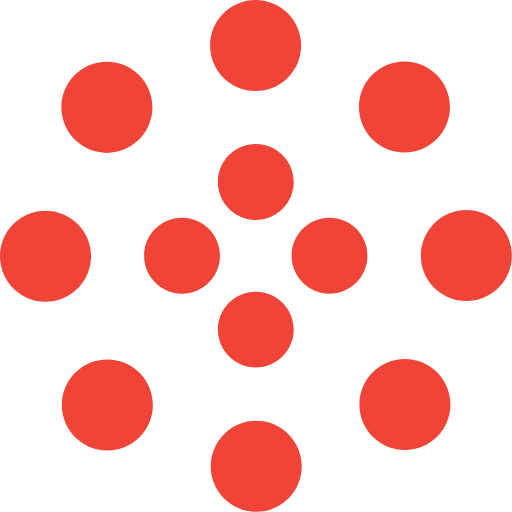
t = 0.00 s
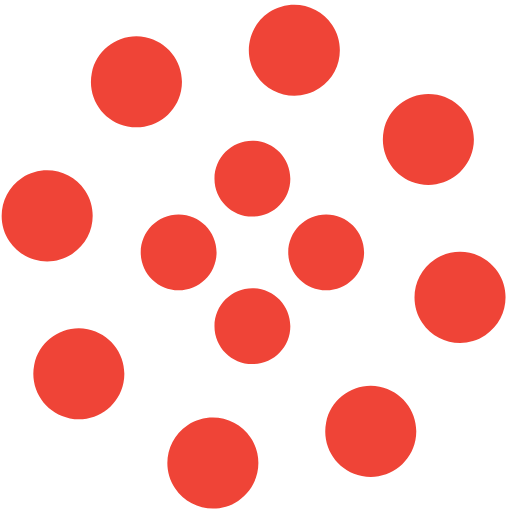
t = 1.25 s
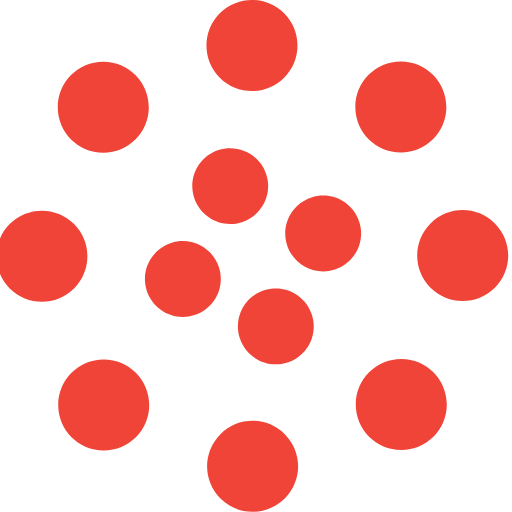
t = 2.00 s
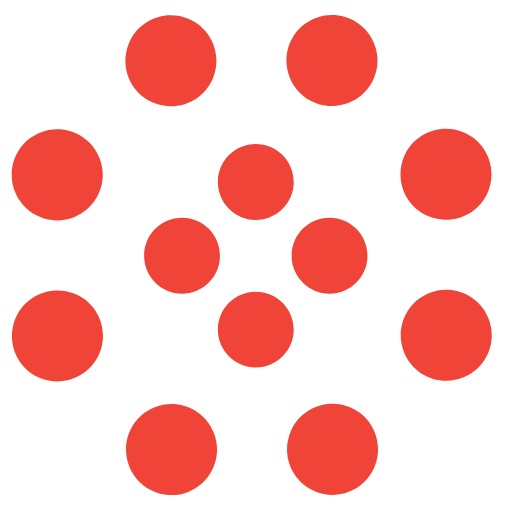
t = 2.50 s
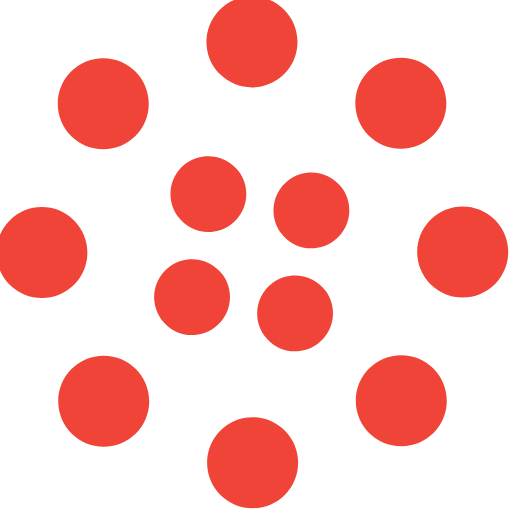
t = 4.00 s
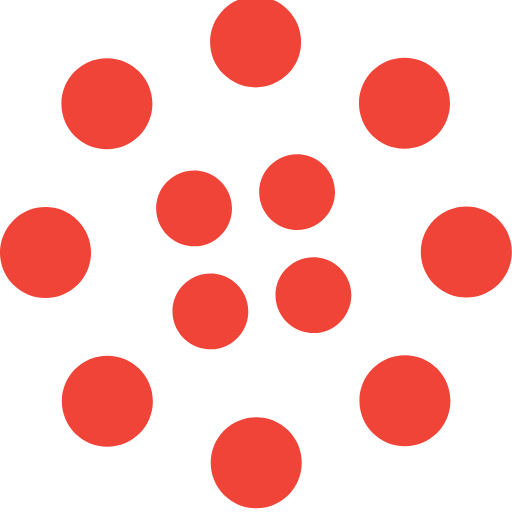
t = 6.00 s

The animated SVG that drew these frames (rendered in a browser with its animation timeline set to each time). Animation: 2 SMIL elements (animateTransform=2); one cycle of 8.00 s, repeats indefinitely.

<svg width="100%" height="100%" viewBox="0 0 135 135" xmlns="http://www.w3.org/2000/svg" fill="#ef4437">
    <path d="M67.447 58c5.523 0 10-4.477 10-10s-4.477-10-10-10-10 4.477-10 10 4.477 10 10 10zm9.448 9.447c0 5.523 4.477 10 10 10 5.522 0 10-4.477 10-10s-4.478-10-10-10c-5.523 0-10 4.477-10 10zm-9.448 9.448c-5.523 0-10 4.477-10 10 0 5.522 4.477 10 10 10s10-4.478 10-10c0-5.523-4.477-10-10-10zM58 67.447c0-5.523-4.477-10-10-10s-10 4.477-10 10 4.477 10 10 10 10-4.477 10-10z">
        <animateTransform
            attributeName="transform"
            type="rotate"
            from="0 67 67"
            to="-360 67 67"
            dur="2.5s"
            repeatCount="indefinite"/>
    </path>
    <path d="M28.19 40.31c6.627 0 12-5.374 12-12 0-6.628-5.373-12-12-12-6.628 0-12 5.372-12 12 0 6.626 5.372 12 12 12zm30.72-19.825c4.686 4.687 12.284 4.687 16.97 0 4.686-4.686 4.686-12.284 0-16.97-4.686-4.687-12.284-4.687-16.97 0-4.687 4.686-4.687 12.284 0 16.97zm35.74 7.705c0 6.627 5.37 12 12 12 6.626 0 12-5.373 12-12 0-6.628-5.374-12-12-12-6.63 0-12 5.372-12 12zm19.822 30.72c-4.686 4.686-4.686 12.284 0 16.97 4.687 4.686 12.285 4.686 16.97 0 4.687-4.686 4.687-12.284 0-16.97-4.685-4.687-12.283-4.687-16.97 0zm-7.704 35.74c-6.627 0-12 5.37-12 12 0 6.626 5.373 12 12 12s12-5.374 12-12c0-6.63-5.373-12-12-12zm-30.72 19.822c-4.686-4.686-12.284-4.686-16.97 0-4.686 4.687-4.686 12.285 0 16.97 4.686 4.687 12.284 4.687 16.97 0 4.687-4.685 4.687-12.283 0-16.97zm-35.74-7.704c0-6.627-5.372-12-12-12-6.626 0-12 5.373-12 12s5.374 12 12 12c6.628 0 12-5.373 12-12zm-19.823-30.72c4.687-4.686 4.687-12.284 0-16.97-4.686-4.686-12.284-4.686-16.97 0-4.687 4.686-4.687 12.284 0 16.97 4.686 4.687 12.284 4.687 16.97 0z">
        <animateTransform
            attributeName="transform"
            type="rotate"
            from="0 67 67"
            to="360 67 67"
            dur="8s"
            repeatCount="indefinite"/>
    </path>
</svg>
